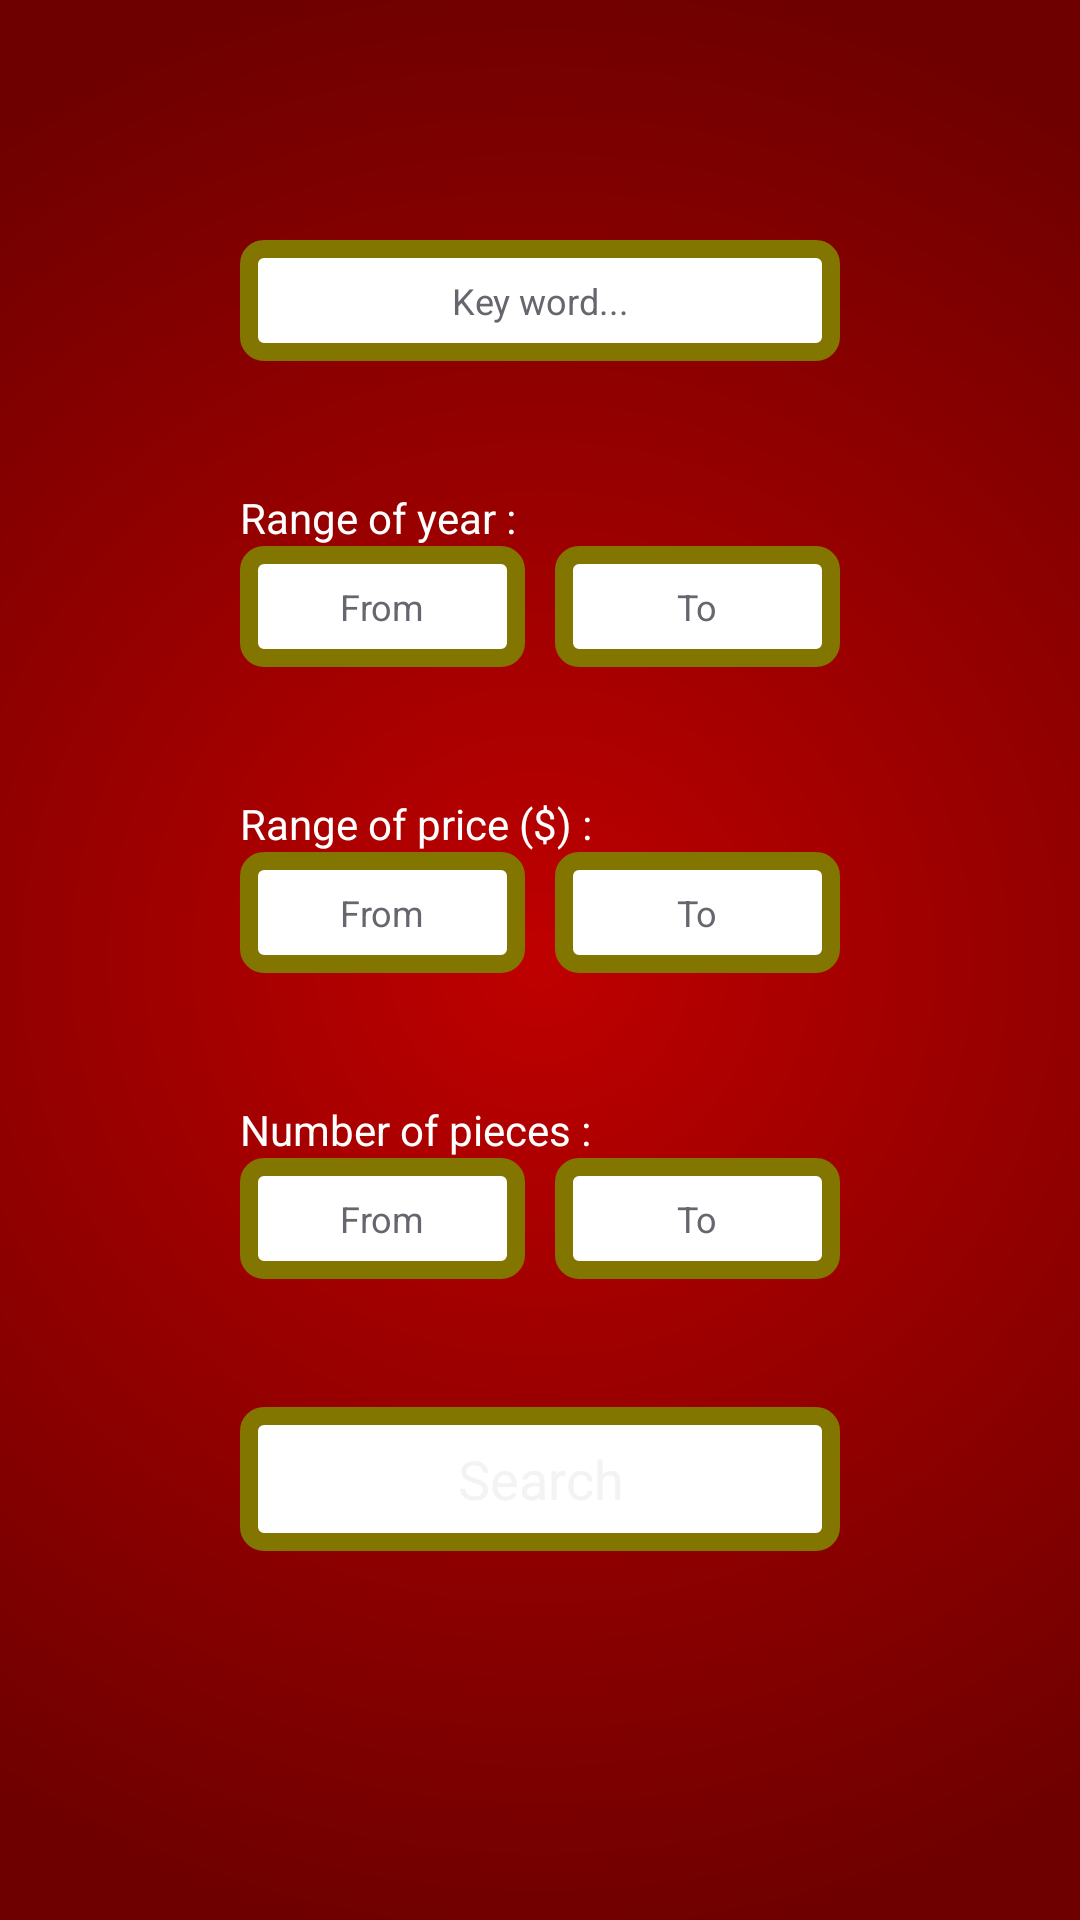

Layout XML and referenced resources for this Android screen:
<!-- AndroidManifest.xml: application theme AppTheme -->
<!-- res/layout/activity_search.xml -->
<RelativeLayout xmlns:android="http://schemas.android.com/apk/res/android"
    android:layout_width="fill_parent"
    android:layout_height="fill_parent" 
    android:orientation="vertical"
    android:background="@drawable/red_background"
    android:padding="@dimen/activity_padding">

    
	<LinearLayout
	    android:focusable="true" 
	    android:focusableInTouchMode="true"
    	android:layout_width="match_parent"
    	android:layout_height="match_parent"
    	android:orientation="vertical"    >
    	
    	<LinearLayout
            android:layout_weight="1"
            android:orientation="vertical"
		    android:layout_width="fill_parent"
		    android:layout_height="wrap_content" >
		    
	        <EditText
	            android:id="@+id/searchBox"
	            style="@style/EditText"
	            android:hint="@string/search_search_field"
	            android:nextFocusDown="@+id/annee_min_search" />
        </LinearLayout>
        
        <LinearLayout
            android:layout_weight="1"
            android:orientation="vertical"
		    android:layout_width="fill_parent"
		    android:layout_height="wrap_content" >
            
            
	        <TextView
	            android:text="@string/search_year_indication"
	            style="@style/IndicationText" />
	            
	        <LinearLayout 
		        android:layout_width="fill_parent"
		        android:layout_height="wrap_content"
	      		android:orientation="horizontal">
	
		        <EditText
            		android:layout_weight="1"
		            android:id="@+id/annee_min_search"
		            style="@style/EditText"
		            android:hint="@string/search_year_min_search"
		            android:inputType="number"
		            android:nextFocusDown="@+id/annee_max_search"
		            android:nextFocusLeft="@+id/searchBox"
		            android:nextFocusRight="@+id/annee_max_search"/>
		        
		        <Space
		            android:layout_width="@dimen/between_item"
		            android:layout_height="fill_parent" />
		            
		      	<EditText
		      	    android:layout_weight="1"
		      	    android:id="@+id/annee_max_search"
		      	    style="@style/EditText"
		      	    android:hint="@string/search_year_max_search"
		      	    android:inputType="number"
		      	    android:nextFocusDown="@+id/prix_min_search"
		      	    android:nextFocusLeft="@+id/annee_min_search"
		      	    android:nextFocusRight="@+id/prix_min_search"
		      	    android:nextFocusUp="@+id/annee_min_search" />
		        
	        </LinearLayout>
	    </LinearLayout>   
	      
        
        <LinearLayout
            android:layout_weight="1"
            android:orientation="vertical"
		    android:layout_width="fill_parent"
		    android:layout_height="wrap_content" >
	        	
	        <TextView
	            android:text="@string/search_price_indication"
	            style="@style/IndicationText" />
	         
	        <LinearLayout 
	      		android:orientation="horizontal"
	            android:layout_width="fill_parent"
		    	android:layout_height="wrap_content">
	
		        <EditText
		      	    android:layout_weight="1"
		            android:id="@+id/prix_min_search"
		            style="@style/EditText"
		            android:hint="@string/search_price_min_search"
		            android:inputType="numberDecimal"
		            android:nextFocusDown="@+id/prix_max_search"
		            android:nextFocusUp="@+id/annee_max_search"/>
		        
		         <Space
		            android:layout_width="@dimen/between_item"
		            android:layout_height="fill_parent" />
		                 
		      	<EditText
		      	    android:layout_weight="1"
		      	    android:id="@+id/prix_max_search"
		      	    style="@style/EditText"
		      	    android:hint="@string/search_price_max_search"
		      	    android:inputType="numberDecimal"
		      	    android:nextFocusDown="@+id/piece_min_search"
		      	    android:nextFocusUp="@+id/prix_min_search"/>
	        
	     	</LinearLayout> 
	     </LinearLayout>
        	
        
        <LinearLayout
            android:layout_weight="1"
            android:orientation="vertical"
		    android:layout_width="fill_parent"
		    android:layout_height="wrap_content" >
	        
	        <TextView
	            android:text="@string/search_piece_indication"
	            style="@style/IndicationText" />
	         
	        <LinearLayout 
	        	android:layout_width="fill_parent"
	      		android:layout_height="wrap_content"
	      		android:orientation="horizontal">
	
		        <EditText
		      	    android:layout_weight="1"
		            android:id="@+id/piece_min_search"
		            style="@style/EditText"
		            android:hint="@string/search_piece_min_search"
		            android:inputType="number"
		            android:nextFocusDown="@+id/piece_max_search"
		            android:nextFocusUp="@+id/prix_max_search" />
		        
		        <Space
		            android:layout_width="@dimen/between_item"
		            android:layout_height="fill_parent" />
		            
		          
		      	<EditText
		      	    android:layout_weight="1"
		      	    android:id="@+id/piece_max_search"
		      	    style="@style/EditText"
		      	    android:hint="@string/search_piece_max_search"
		      	    android:inputType="number"
		      	    android:nextFocusUp="@+id/piece_min_search" />
	    
	        </LinearLayout>
	    </LinearLayout>
	        
        
          <LinearLayout
            android:layout_weight="1"
            android:orientation="vertical"
		    android:layout_width="fill_parent"
		    android:layout_height="wrap_content" >	
		    
	        <Button
			    android:id="@+id/button_search"
			    android:layout_width="fill_parent"
			    android:layout_height="wrap_content"
			    android:background="@drawable/button_custom"
			    android:clickable="true"
			    android:text="@string/search_button_search"/> 
		</LinearLayout>
				
        
     </LinearLayout>    
</RelativeLayout>
<!-- resources referenced by this layout -->
<resources>
  <dimen name="activity_padding">80dp</dimen>
  <dimen name="between_item">10dp</dimen>
  <!-- drawable button_custom (drawable) -->
  <?xml version="1.0" encoding="utf-8"?>
  <selector xmlns:android="http://schemas.android.com/apk/res/android">
  
      <item android:drawable="@drawable/button_defaut" android:state_enabled="true" android:state_window_focused="false"/>
      <item android:drawable="@drawable/button_pressed" android:state_pressed="true"/>
      <item android:drawable="@drawable/button_defaut" android:state_focused="true"/>
      <item android:drawable="@drawable/button_defaut" android:state_enabled="true"/>
  
  </selector>
  <!-- drawable red_background (drawable) -->
  <?xml version="1.0" encoding="utf-8"?>
       <shape xmlns:android="http://schemas.android.com/apk/res/android">
  	    <gradient 
  	        android:gradientRadius="1000"
  			android:centerX="50%"
  			android:centerY="50%"
  			android:centerColor="#960000"
  			android:startColor="#BF0000"
  			android:endColor="#6E0000"
  			android:type="radial"
  	     />
  		</shape>
  <string name="search_button_search">Search</string>
  <string name="search_piece_indication">Number of pieces :</string>
  <string name="search_piece_max_search">To </string>
  <string name="search_piece_min_search">From </string>
  <string name="search_price_indication">Range of price ($) :</string>
  <string name="search_price_max_search">To </string>
  <string name="search_price_min_search">From </string>
  <string name="search_search_field">Key word...</string>
  <string name="search_year_indication">Range of year :</string>
  <string name="search_year_max_search">To</string>
  <string name="search_year_min_search">From</string>
  <style name="EditText" parent="AppBaseTheme">
         		<item name="android:background">@drawable/button_custom</item> 
         		<item name="android:textColor">@color/black</item> 
         		<item name="android:textColorHint">@color/hint_text_color</item>
         		<item name="android:gravity">center</item>
         		<item name="android:padding">@dimen/text_defaut_size</item>
         		<item name="android:layout_height">wrap_content</item>
  	        <item name="android:layout_width">match_parent</item>
         		<item name="android:textSize">@dimen/text_defaut_size</item> 
      </style>
  <style name="IndicationText">
          <item name="android:textColor">@color/white</item>
          <item name="android:layout_width">wrap_content</item> 
         	<item name="android:layout_height">wrap_content</item> 
         	<item name="android:gravity">left</item> 
       </style>
  <style name="AppTheme" parent="AppBaseTheme">
          
      </style>
  <!-- drawable button_defaut (drawable) -->
  <?xml version="1.0" encoding="utf-8"?>
   		 <shape xmlns:android="http://schemas.android.com/apk/res/android" android:shape="rectangle" >
  			<corners
  				android:radius="5dp"
  			/>
  			<solid
  				android:color="@color/white"
  			/>
  			
  			
  			<stroke
  				android:width="6dp"
  				android:color="@color/yellow"
  			/>
  		</shape>
  <!-- drawable button_pressed (drawable) -->
  <?xml version="1.0" encoding="utf-8"?>
   		 <shape xmlns:android="http://schemas.android.com/apk/res/android" android:shape="rectangle" >
  			<corners
  				android:radius="10dp"
  			/>
  			<solid
  				android:color="@color/selected"
  			/>
  			
  			<size
  				android:width="400dp"
  				android:height="60dp"
  			/>
  			<stroke
  				android:width="6dp"
  				android:color="@color/yellow"
  			/>
  		</shape>
  <style name="AppBaseTheme" parent="android:Theme.Holo">
          
      </style>
  <color name="black">#000000</color>
  <color name="hint_text_color">#66676E</color>
  <dimen name="text_defaut_size">12sp</dimen>
  <color name="white">#ffffff</color>
  <color name="yellow">#827500</color>
  <color name="selected">#94B5D1</color>
</resources>
